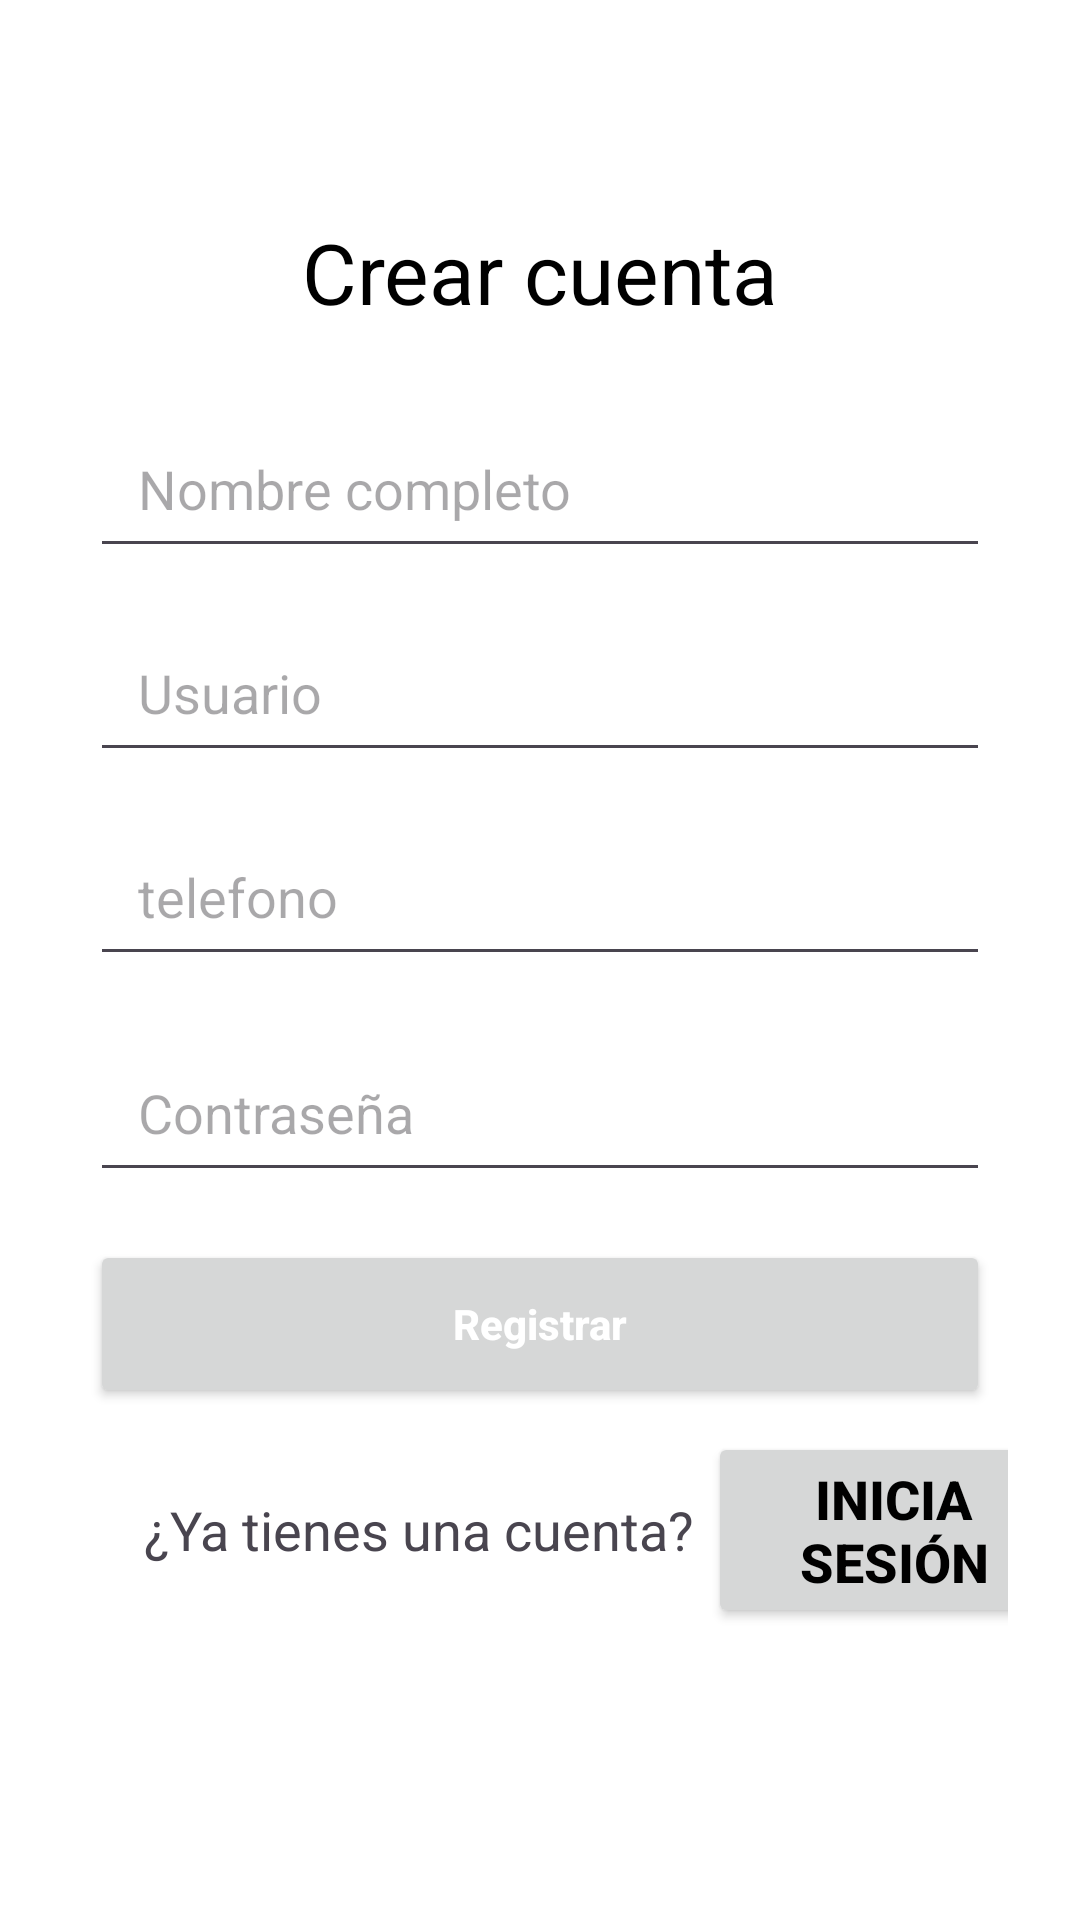

Here is an Android app screen rendered from its layout file. Give the layout XML and the strings, colors and styles it references.
<!-- AndroidManifest.xml: application theme Theme.DAM_T2_VILLEGAS -->
<!-- res/layout/activity_registro.xml -->
<?xml version="1.0" encoding="utf-8"?>
<androidx.constraintlayout.widget.ConstraintLayout xmlns:android="http://schemas.android.com/apk/res/android"
    xmlns:app="http://schemas.android.com/apk/res-auto"
    xmlns:tools="http://schemas.android.com/tools"
    android:id="@+id/root_registrar"
    android:layout_width="match_parent"
    android:layout_height="match_parent"
    android:background="@color/white"
    android:padding="24dp"
    tools:context=".view.activities.RegistroActivity">


    <LinearLayout
        android:id="@+id/mainCard"
        android:layout_width="0dp"
        android:layout_height="wrap_content"
        android:layout_marginTop="24dp"
        android:gravity="center_horizontal"
        android:orientation="vertical"
        android:paddingTop="8dp"
        android:paddingBottom="8dp"
        app:layout_constraintEnd_toEndOf="parent"
        app:layout_constraintStart_toStartOf="parent"
        app:layout_constraintTop_toTopOf="parent">

        
        <TextView
            android:id="@+id/createAccountTitle"
            android:layout_width="match_parent"
            android:layout_height="wrap_content"
            android:layout_marginTop="16dp"
            android:layout_marginBottom="24dp"
            android:gravity="center"
            android:text="Crear cuenta"
            android:textColor="@color/black"
            android:textSize="28sp" />

        <LinearLayout
            android:id="@+id/form_registro"
            android:layout_width="match_parent"
            android:layout_height="wrap_content"
            android:orientation="vertical"
            android:paddingHorizontal="6dp">

            <EditText
                android:id="@+id/txtName"
                android:layout_width="match_parent"
                android:layout_height="56dp"
                android:layout_marginBottom="12dp"
                android:hint="Nombre completo"
                android:paddingStart="16dp"
                android:paddingEnd="16dp" />

            <EditText
                android:id="@+id/txtUsuario"
                android:layout_width="match_parent"
                android:layout_height="56dp"
                android:layout_marginBottom="12dp"
                android:hint="Usuario"
                android:inputType="textEmailAddress"
                android:paddingStart="16dp"
                android:paddingEnd="16dp" />

            <EditText
                android:id="@+id/txtPhone"
                android:layout_width="match_parent"
                android:layout_height="56dp"
                android:layout_marginBottom="16dp"
                android:hint="telefono"
                android:inputType="textPassword"
                android:paddingStart="16dp"
                android:paddingEnd="16dp" />

            <EditText
                android:id="@+id/txtPassword"
                android:layout_width="match_parent"
                android:layout_height="56dp"
                android:layout_marginBottom="16dp"
                android:hint="Contraseña"
                android:inputType="textPassword"
                android:paddingStart="16dp"
                android:paddingEnd="16dp" />

            <Button
                android:id="@+id/btnRegistrar"
                android:layout_width="match_parent"
                android:layout_height="56dp"
                android:text="Registrar"
                android:textAllCaps="false"
                android:textColor="@android:color/white"
                android:textStyle="bold" />
        </LinearLayout>
    </LinearLayout>

    <LinearLayout
        android:id="@+id/footer_registrar"
        android:layout_width="0dp"
        android:layout_height="wrap_content"
        android:layout_marginStart="24dp"
        android:gravity="center"
        android:orientation="horizontal"
        app:layout_constraintStart_toStartOf="@+id/mainCard"
        app:layout_constraintTop_toBottomOf="@+id/mainCard">

        <TextView
            android:id="@+id/txtHaveAccount"
            android:layout_width="wrap_content"
            android:layout_height="wrap_content"
            android:text="¿Ya tienes una cuenta? "
            android:textSize="18sp" />

        <Button
            android:id="@+id/txtLogin"
            android:layout_width="wrap_content"
            android:layout_height="wrap_content"
            android:text="Inicia sesión"
            android:textColor="@color/black"
            android:textSize="18sp"
            android:textStyle="bold" />
    </LinearLayout>

</androidx.constraintlayout.widget.ConstraintLayout>
<!-- resources referenced by this layout -->
<resources>
  <style name="Theme.DAM_T2_VILLEGAS" parent="Base.Theme.DAM_T2_VILLEGAS" />
  <style name="Base.Theme.DAM_T2_VILLEGAS" parent="Theme.Material3.DayNight.NoActionBar">
          
          
      </style>
  <!-- not gathered from this repository: default colours our renderer supplied (Android Studio template values) -->
  <color name="black">#FF000000</color>
  <color name="white">#FFFFFFFF</color>
</resources>
